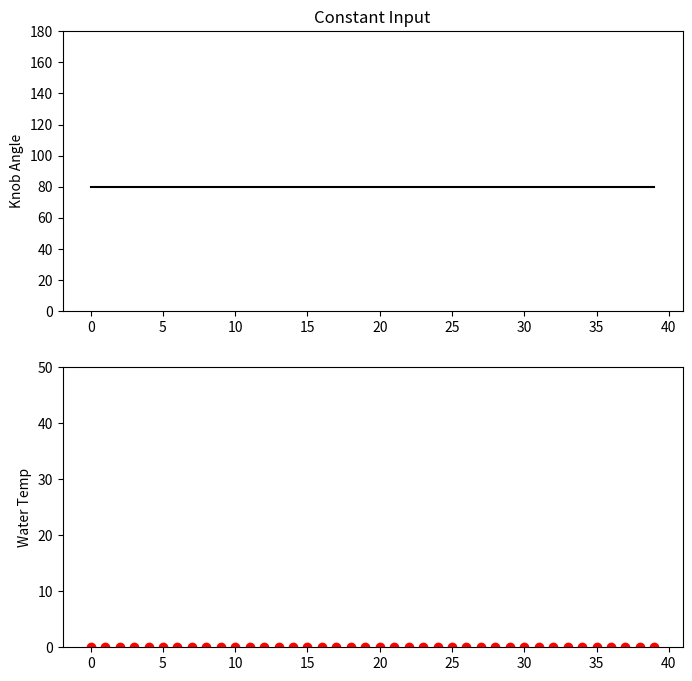
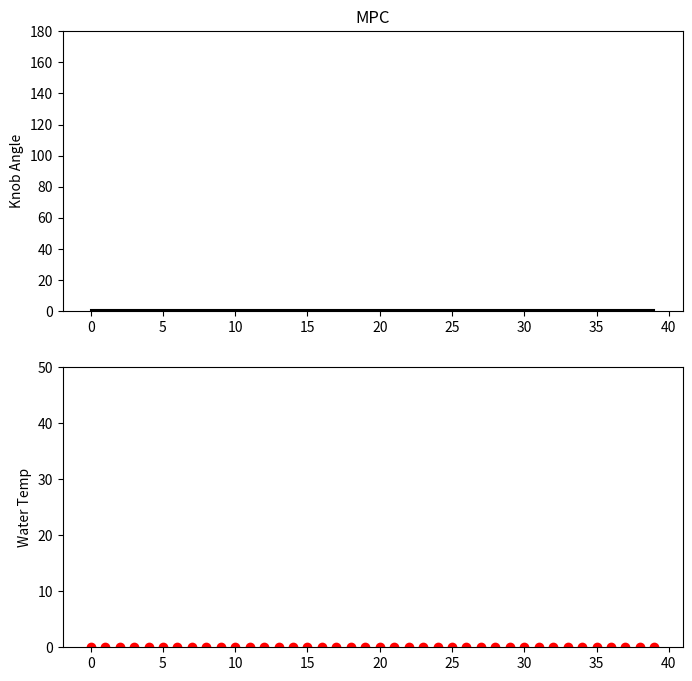

Generate these figures, in order, with matplotlib:
import numpy as np
import matplotlib.pyplot as plt
from scipy.optimize import minimize

class ModelPredictiveControl:
    def __init__(self):
        self.horizon = 40

    def plant_model(self, u, prev_temp):
        knob_angle = u
        # Knob angle to temperature
        knob_temp = knob_angle * 0.5
        # Calculate dT or change in temperature.
        tau = 6
        dT = 0
        # new temp = current temp + change in temp.
        return prev_temp + dT 

    def cost_function(self, u):
        cost = 0.0
        temp = 0.0
        for i in range(0, self.horizon):
            temp = self.plant_model(u[i], temp)

        return cost


mpc = ModelPredictiveControl()

# Optimization code.
bounds = []
for i in range(mpc.horizon):
    bounds += [[0, 180]]

# Create Inputs to be filled.
u = np.ones(mpc.horizon)

# Non-linear optimization.
u_solution = minimize(mpc.cost_function,
                      x0=u,
                      method='SLSQP',
                      bounds=bounds,
                      tol = 1e-8)



# --------------------------
# Calculate data for Plot 1.
knob_angle_list = []
water_temp_list = []
t_list = []
knob_angle = 80
water_temp = 0.0
for t in range(40):
    t_list += [t]
    knob_angle_list += [knob_angle]
    water_temp_list += [water_temp]
    water_temp = mpc.plant_model(knob_angle, water_temp)

# Create Plot 1 - Constant Input
# Subplot 1
plt.figure(figsize=(8,8))
plt.subplot(211)
plt.title("Constant Input")
plt.ylabel("Knob Angle")
# Enter Data
plt.plot(t_list, knob_angle_list, 'k')
plt.ylim(0,180)

# Subplot 2
plt.subplot(212)
plt.ylabel("Water Temp")
# Enter Data
plt.plot(t_list, water_temp_list, 'ro')
plt.ylim(0,50)
plt.show()

# --------------------------
# Calculate data for Plot 2.
knob_angle_list = []
water_temp_list = []
t_list = []
water_temp = 0.0
for t in range(40):
    t_list += [t]
    knob_angle = u_solution.x[t]
    knob_angle_list += [knob_angle]
    water_temp_list += [water_temp]
    water_temp = mpc.plant_model(knob_angle, water_temp)

# Plot 2 - MPC
# Subplot 1
plt.figure(figsize=(8,8))
plt.subplot(211)
plt.title("MPC")
plt.ylabel("Knob Angle")
# Enter data
plt.plot(t_list, knob_angle_list, 'k')
plt.ylim(0,180)

# Subplot 2
plt.subplot(212)
plt.ylabel("Water Temp")
# Enter data
plt.plot(t_list, water_temp_list, 'ro')
plt.ylim(0,50)
plt.show()
